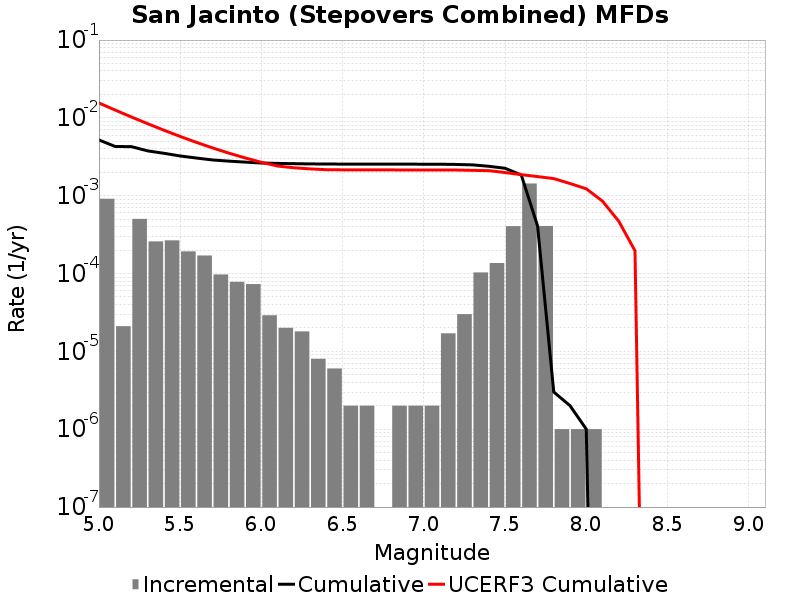

Data behind this chart, as committed beside it:
Magnitude, Incremental Rate, Cumulative Rate, UCERF3 Cumulative Rate
5.05, 9.137405E-4, 0.005207, 0.01554
5.15, 2.1063173E-5, 0.004293, 0.01261
5.25, 5.035101E-4, 0.004272, 0.01027
5.35, 2.5877613E-4, 0.003768, 0.008419
5.45, 2.668002E-4, 0.00351, 0.006947
5.55, 1.9257757E-4, 0.003243, 0.005778
5.65, 1.705114E-4, 0.00305, 0.004849
5.75, 9.72918E-5, 0.00288, 0.004111
5.85, 7.823464E-5, 0.002782, 0.003525
5.95, 7.32196E-5, 0.002704, 0.003059
6.05, 2.9087238E-5, 0.002631, 0.002689
6.15, 2.0060164E-5, 0.002602, 0.002405
6.25, 1.8054148E-5, 0.002582, 0.002287
6.35, 8.024066E-6, 0.002564, 0.002212
6.45, 6.018049E-6, 0.002556, 0.00216
6.55, 2.0060165E-6, 0.00255, 0.002151
6.65, 2.0060165E-6, 0.002548, 0.002147
6.75, 0.0, 0.002546, 0.002146
6.85, 2.0060165E-6, 0.002546, 0.002145
6.95, 2.0060165E-6, 0.002544, 0.002143
7.05, 2.0060165E-6, 0.002542, 0.002141
7.15, 1.705114E-5, 0.00254, 0.00214
7.25, 3.0090247E-5, 0.002523, 0.002138
7.35, 1.03309845E-4, 0.002492, 0.002118
7.45, 1.3640911E-4, 0.002389, 0.0021
7.55, 4.062183E-4, 0.002253, 0.001987
7.65, 0.001435, 0.001847, 0.001865
7.75, 4.0822435E-4, 4.1123337E-4, 0.001762
7.85, 1.0030083E-6, 3.0090246E-6, 0.00166
7.95, 1.0030083E-6, 2.0060165E-6, 0.001435
8.05, 1.0030083E-6, 1.0030083E-6, 0.001228
8.15, 0.0, 0.0, 8.514208E-4
8.25, 0.0, 0.0, 4.7052343E-4
8.35, 0.0, 0.0, 1.9640489E-4
8.45, 0.0, 0.0, 0.0
8.55, 0.0, 0.0, 0.0
8.65, 0.0, 0.0, 0.0
8.75, 0.0, 0.0, 0.0
8.85, 0.0, 0.0, 0.0
8.95, 0.0, 0.0, 0.0
9.05, 0.0, 0.0, 0.0
